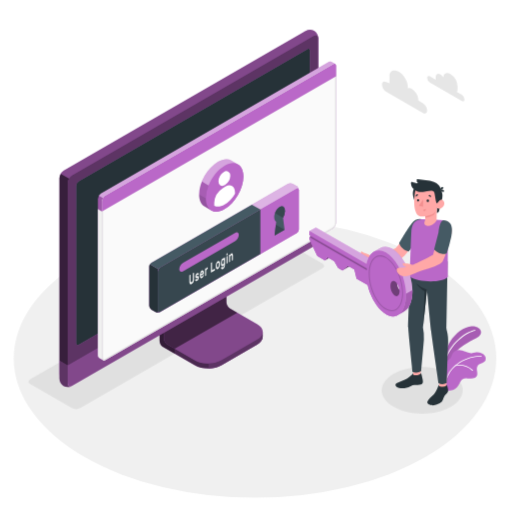
t = 0.00 s
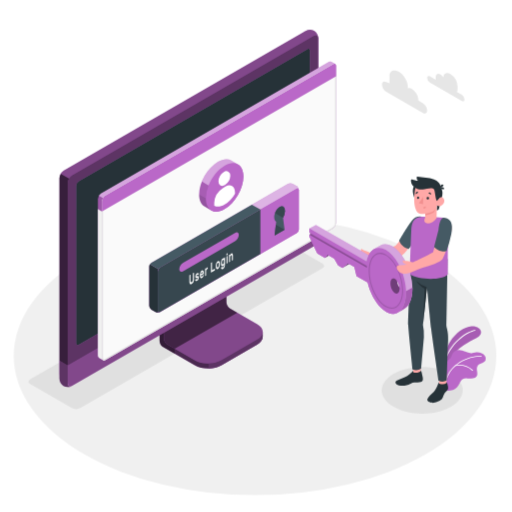
t = 0.38 s
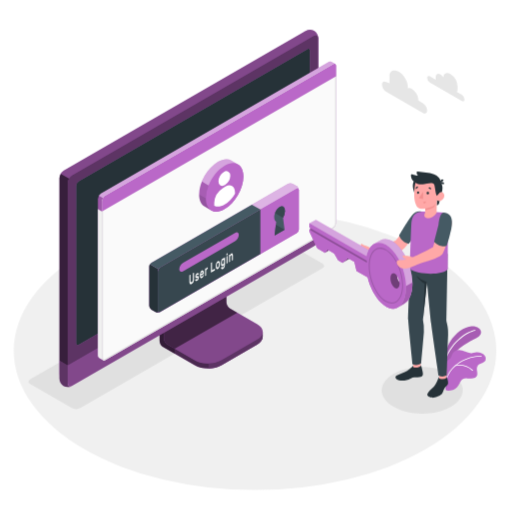
t = 1.13 s
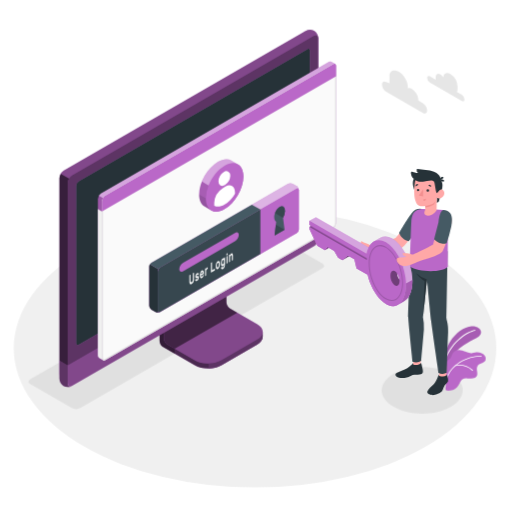
t = 1.50 s
t = 1.88 s: frame unchanged from t = 1.13 s, image omitted
t = 2.63 s: frame unchanged from t = 0.38 s, image omitted

The animated SVG that drew these frames (rendered in a browser with its animation timeline set to each time). Animation: 1 CSS @keyframes rule; one cycle of 3.00 s, repeats indefinitely.

<svg class="animated" id="freepik_stories-login" xmlns="http://www.w3.org/2000/svg" viewBox="0 0 500 500" version="1.1" xmlns:xlink="http://www.w3.org/1999/xlink" xmlns:svgjs="http://svgjs.com/svgjs"><style>svg#freepik_stories-login:not(.animated) .animable {opacity: 0;}svg#freepik_stories-login.animated #freepik--Floor--inject-37 {animation: 3s Infinite  linear floating;animation-delay: 0s;}svg#freepik_stories-login.animated #freepik--Character--inject-37 {animation: 3s Infinite  linear floating;animation-delay: 0s;}            @keyframes floating {                0% {                    opacity: 1;                    transform: translateY(0px);                }                50% {                    transform: translateY(-10px);                }                100% {                    opacity: 1;                    transform: translateY(0px);                }            }        </style><g id="freepik--Floor--inject-37" class="animable animator-active" style="transform-origin: 249.05px 350.02px;"><ellipse id="freepik--floor--inject-37" cx="249.05" cy="350.02" rx="235.61" ry="136.03" style="fill: rgb(240, 240, 240); transform-origin: 249.05px 350.02px;" class="animable"></ellipse></g><g id="freepik--Shadow--inject-37" class="animable" style="transform-origin: 239.83px 318.325px;"><path id="freepik--shadow--inject-37" d="M384.36,397.22c-15.45-8.92-15.45-23.38,0-32.3s40.5-8.92,55.95,0,15.45,23.38,0,32.3S399.81,406.14,384.36,397.22Z" style="fill: rgb(224, 224, 224); transform-origin: 412.335px 381.07px;" class="animable"></path><path id="freepik--shadow--inject-37" d="M70.12,398.46,29.48,375c-2.29-1.32-2.29-3.47,0-4.79L265.87,233.73a9.17,9.17,0,0,1,8.29,0l40.65,23.46c2.29,1.32,2.29,3.47,0,4.79L78.42,398.46A9.19,9.19,0,0,1,70.12,398.46Z" style="fill: rgb(224, 224, 224); transform-origin: 172.145px 316.095px;" class="animable"></path></g><g id="freepik--Device--inject-37" class="animable" style="transform-origin: 184.405px 203.455px;"><g id="freepik--device--inject-37" class="animable" style="transform-origin: 184.405px 203.455px;"><path d="M216.2,356.64l34.94-20.2c3.6-2.08,5.4-4.8,5.4-7.53s0-4.86,0-4.86l-36.24-20.44a7.64,7.64,0,0,1-3.48-6V254.52l-61,35.26v43.07a7.7,7.7,0,0,0,3.48,6l30.84,17.76C197.32,360.8,209,360.8,216.2,356.64Z" style="fill: rgb(186, 104, 200); transform-origin: 206.18px 307.138px;" id="elptkg9tyu1aa" class="animable"></path><g id="el6fkp4aym2s"><g style="opacity: 0.6; transform-origin: 206.18px 307.138px;" class="animable"><path d="M216.2,356.64l34.94-20.2c3.6-2.08,5.4-4.8,5.4-7.53s0-4.86,0-4.86l-36.24-20.44a7.64,7.64,0,0,1-3.48-6V254.52l-61,35.26v43.07a7.7,7.7,0,0,0,3.48,6l30.84,17.76C197.32,360.8,209,360.8,216.2,356.64Z" id="els4udd70ve0k" class="animable" style="transform-origin: 206.18px 307.138px;"></path></g></g><g id="elbxsxletvy4t"><path d="M170.45,340.48v4.84l-11.18-6.45a7.67,7.67,0,0,1-3.47-6V289.78l11.62-6.71c.24,2.95.5,6,.75,9L160,296.77v33.65a7.63,7.63,0,0,0,3.48,6Z" style="opacity: 0.3; transform-origin: 163.125px 314.195px;" class="animable"></path></g><path d="M160,330.43a7.68,7.68,0,0,0,3.48,6l26.62,15.34c7.2,4.15,18.88,4.16,26.09,0l35-20.2c7.21-4.16,7.21-10.9,0-15.06l-26.64-15.34a7.69,7.69,0,0,1-3.47-6V261.51l-61,35.26Z" style="fill: rgb(186, 104, 200); transform-origin: 208.299px 308.198px;" id="el4zg99bsxn0u" class="animable"></path><g id="el9kdyn3qszll"><path d="M160,330.43a7.68,7.68,0,0,0,3.48,6l26.62,15.34c7.2,4.15,18.88,4.16,26.09,0l35-20.2c7.21-4.16,7.21-10.9,0-15.06l-26.64-15.34a7.69,7.69,0,0,1-3.47-6V261.51l-61,35.26Z" style="opacity: 0.3; transform-origin: 208.299px 308.198px;" class="animable"></path></g><g id="eldpx8dxdbcyd"><path d="M231.6,305.28h0l-7.09-4.09a7.69,7.69,0,0,1-3.47-6V261.51l-61,35.26v33.66a7.68,7.68,0,0,0,3.48,6l7,4Z" style="opacity: 0.5; transform-origin: 195.82px 300.97px;" class="animable"></path></g><path d="M256.55,324.06v4.86c0,2.73-1.81,5.44-5.4,7.53l-35,20.19a26.23,26.23,0,0,1-12.45,3.09v-4.84a26.23,26.23,0,0,0,12.45-3.09l35-20.21C254.74,329.52,256.55,326.79,256.55,324.06Z" style="fill: rgb(186, 104, 200); transform-origin: 230.125px 341.895px;" id="elb8itdvj05q4" class="animable"></path><g id="eld88lf3oq61i"><path d="M256.55,324.06v4.86c0,2.73-1.81,5.44-5.4,7.53l-35,20.19a26.23,26.23,0,0,1-12.45,3.09v-4.84a26.23,26.23,0,0,0,12.45-3.09l35-20.21C254.74,329.52,256.55,326.79,256.55,324.06Z" style="opacity: 0.5; transform-origin: 230.125px 341.895px;" class="animable"></path></g><path d="M62,372.26a9.35,9.35,0,0,0,8.43-.15l236-136.25a9.62,9.62,0,0,0,4.35-7.53V37.41A9.32,9.32,0,0,0,306.72,30a9.3,9.3,0,0,0-8.42.16L62.3,166.45A9.58,9.58,0,0,0,58,174V364.89A9.32,9.32,0,0,0,62,372.26Z" style="fill: rgb(186, 104, 200); transform-origin: 184.39px 201.131px;" id="elmzx84yrcfjl" class="animable"></path><path d="M70.46,372.1l236-136.25a9.59,9.59,0,0,0,4.35-7.53V37.41c0-2.77-1.95-3.9-4.35-2.51l-236,136.25a9.61,9.61,0,0,0-4.35,7.53V369.59C66.11,372.36,68.06,373.49,70.46,372.1Z" style="fill: rgb(186, 104, 200); transform-origin: 188.46px 203.5px;" id="el7a17s7bxcxy" class="animable"></path><g id="elor7ojc33a9h"><path d="M70.46,372.1l236-136.25a9.59,9.59,0,0,0,4.35-7.53V37.41c0-2.77-1.95-3.9-4.35-2.51l-236,136.25a9.61,9.61,0,0,0-4.35,7.53V369.59C66.11,372.36,68.06,373.49,70.46,372.1Z" style="opacity: 0.5; transform-origin: 188.46px 203.5px;" class="animable"></path></g><path d="M69.82,377.06A9.34,9.34,0,0,1,62,376.9,9.32,9.32,0,0,1,58,369.51V352.13l8.15,4.72v17.38C66.1,376.76,67.71,377.91,69.82,377.06Z" style="fill: rgb(186, 104, 200); transform-origin: 63.91px 364.985px;" id="elknvukjt60e" class="animable"></path><g id="eli9wx0p9vfw"><path d="M69.82,377.06A9.34,9.34,0,0,1,62,376.9,9.32,9.32,0,0,1,58,369.51V352.13l8.15,4.72v17.38C66.1,376.76,67.71,377.91,69.82,377.06Z" style="opacity: 0.5; transform-origin: 63.91px 364.985px;" class="animable"></path></g><path d="M66.1,356.85v17.38c0,2.77,2,3.89,4.35,2.51l236-136.25A9.62,9.62,0,0,0,310.8,233V215.54Z" style="fill: rgb(186, 104, 200); transform-origin: 188.45px 296.435px;" id="el46oa98vxcsw" class="animable"></path><g id="elbx6b3elm68g"><path d="M66.11,356.81v17.42c0,2.77,2,3.89,4.35,2.51l236-136.25A9.62,9.62,0,0,0,310.8,233V215.54Z" style="opacity: 0.3; transform-origin: 188.455px 296.435px;" class="animable"></path></g><path d="M74.26,335V181.39a5.75,5.75,0,0,1,2.6-4.52L300,48c1.44-.83,2.61-.16,2.61,1.5V203.19a5.76,5.76,0,0,1-2.61,4.52L76.87,336.55C75.43,337.38,74.26,336.7,74.26,335Z" style="fill: rgb(186, 104, 200); transform-origin: 188.435px 192.273px;" id="eldpx6m036l64" class="animable"></path><path d="M74.26,335V181.39a5.75,5.75,0,0,1,2.6-4.52L300,48c1.44-.83,2.61-.16,2.61,1.5V203.19a5.76,5.76,0,0,1-2.61,4.52L76.87,336.55C75.43,337.38,74.26,336.7,74.26,335Z" style="fill: rgb(38, 50, 56); transform-origin: 188.435px 192.273px;" id="eld40kn2ah2dq" class="animable"></path><path d="M188.45,291.73a9,9,0,0,0-4.08,7.06c0,2.6,1.83,3.66,4.08,2.36a9,9,0,0,0,4.08-7.07C192.53,291.48,190.7,290.43,188.45,291.73Z" style="fill: rgb(186, 104, 200); transform-origin: 188.45px 296.439px;" id="ell4d56i0g37" class="animable"></path><g id="el6w1krp9w4z"><path d="M67.39,174.38a9.25,9.25,0,0,0-1.29,4.29V356.85L58,352.13V174a8.9,8.9,0,0,1,1.28-4.3Z" style="opacity: 0.7; transform-origin: 62.695px 263.275px;" class="animable"></path></g><g id="elpuomf511rig"><path d="M310.76,36.69c-.31-2.24-2.12-3-4.31-1.79l-236,136.25a8.94,8.94,0,0,0-3.07,3.23l-8.16-4.71a9,9,0,0,1,3.08-3.23L298.3,30.2a9.32,9.32,0,0,1,8.43-.16A9.37,9.37,0,0,1,310.76,36.69Z" style="opacity: 0.3; transform-origin: 184.99px 101.745px;" class="animable"></path></g></g></g><g id="freepik--Window--inject-37" class="animable" style="transform-origin: 211.872px 205.98px;"><g id="freepik--window--inject-37" class="animable" style="transform-origin: 211.872px 205.98px;"><g id="freepik--window--inject-37" class="animable" style="transform-origin: 211.872px 205.98px;"><g id="freepik--window--inject-37" class="animable" style="transform-origin: 211.872px 205.98px;"><path d="M323.49,60.19a2.16,2.16,0,0,0-2.22.17L98.59,189a6.71,6.71,0,0,0-3,5.27V346.94a3,3,0,0,0,1.29,2.65c.49.27,3.11,1.79,3.89,2.21a1.75,1.75,0,0,0,1.76-.1L325.16,223.06a6.71,6.71,0,0,0,3-5.27V64.33a2.1,2.1,0,0,0-.94-2C326.72,62,324.05,60.52,323.49,60.19Z" style="fill: rgb(186, 104, 200); transform-origin: 211.879px 205.976px;" id="elyhambpkrwhr" class="animable"></path><path d="M102.48,191.16,325.17,62.57c1.68-1,3-.18,3,1.76V217.79a6.71,6.71,0,0,1-3,5.27L102.48,351.7c-1.68,1-3-.61-3-2.55V196.43A6.73,6.73,0,0,1,102.48,191.16Z" style="fill: rgb(250, 250, 250); transform-origin: 213.825px 207.074px;" id="elrjljcjdsz4e" class="animable"></path><path d="M326.53,63.15h0c.59,0,.68.74.68,1.18V217.79a5.68,5.68,0,0,1-2.55,4.4L102,350.83a1,1,0,0,1-.5.16c-.56,0-1-.86-1-1.84V196.43A5.74,5.74,0,0,1,103,192L325.67,63.43a1.77,1.77,0,0,1,.86-.28m0-1a2.8,2.8,0,0,0-1.36.42L102.48,191.16a6.73,6.73,0,0,0-3,5.27V349.15c0,1.54.86,2.84,2,2.84a2,2,0,0,0,1-.29L325.16,223.06a6.71,6.71,0,0,0,3-5.27V64.33c0-1.38-.68-2.18-1.68-2.18Z" style="fill: rgb(224, 224, 224); transform-origin: 213.82px 207.07px;" id="elwx0m58x8rf" class="animable"></path><path d="M96.82,349.59c.33.17,2.7,1.52,3.74,2.12a3.11,3.11,0,0,1-1.12-2.56V206.4l-3.9-2.28V346.94A3,3,0,0,0,96.82,349.59Z" style="fill: rgb(240, 240, 240); transform-origin: 98.0471px 277.915px;" id="el0suo0at54ugm" class="animable"></path><path d="M328.21,64.3c0-1.92-1.37-2.7-3-1.73L102.48,191.16a6.73,6.73,0,0,0-3,5.27v10L328.21,74.3Z" style="fill: rgb(186, 104, 200); transform-origin: 213.845px 134.291px;" id="elujgiybae8e" class="animable"></path><g id="el550on373kn"><g style="opacity: 0.4; transform-origin: 211.84px 126.687px;" class="animable"><path d="M325.17,62.57,102.48,191.15a6.25,6.25,0,0,0-2.14,2.27l-3.87-2.25A6,6,0,0,1,98.59,189L321.27,60.36a2.16,2.16,0,0,1,2.22-.18c.54.34,3.07,1.77,3.72,2.12A2.2,2.2,0,0,0,325.17,62.57Z" style="fill: rgb(255, 255, 255); transform-origin: 211.84px 126.687px;" id="eldpibaqj2e7h" class="animable"></path></g></g><g id="elrfgob3r478"><path d="M95.54,204.13v-9.91a6.25,6.25,0,0,1,.93-3.05l3.88,2.24a6.08,6.08,0,0,0-.91,3v10Z" style="opacity: 0.15; transform-origin: 97.945px 198.79px;" class="animable"></path></g></g></g><path d="M281.25,179.42l-133.37,77a4.91,4.91,0,0,0-2.23,3.85v38.24a4.91,4.91,0,0,0,2.23,3.85l3.89,2.24a4.94,4.94,0,0,0,4.46,0l133.35-77a4.93,4.93,0,0,0,2.23-3.86l0-38.25a4.91,4.91,0,0,0-2.23-3.85l-3.9-2.24A4.91,4.91,0,0,0,281.25,179.42Z" style="fill: rgb(186, 104, 200); transform-origin: 218.73px 242.007px;" id="elfy4psdxy5gj" class="animable"></path><g id="elkx69d657nfl"><path d="M291.81,185.15c-.16-1.15-1.09-1.57-2.21-.92l-133.37,77a4.49,4.49,0,0,0-1.57,1.66l-8.35-4.82a4.57,4.57,0,0,1,1.56-1.64l133.38-77a4.91,4.91,0,0,1,4.45,0l3.9,2.24A5,5,0,0,1,291.81,185.15Z" style="fill: rgb(255, 255, 255); opacity: 0.5; transform-origin: 219.06px 220.893px;" class="animable"></path></g><path d="M155.85,304.79a5,5,0,0,1-4.07-.18l-3.9-2.24a4.93,4.93,0,0,1-2.23-3.85V260.28a4.63,4.63,0,0,1,.66-2.21l8.35,4.82a4.48,4.48,0,0,0-.66,2.19v38.25C154,304.6,154.8,305.19,155.85,304.79Z" style="fill: rgb(38, 50, 56); transform-origin: 150.75px 281.604px;" id="el53amog72157" class="animable"></path><path d="M156.23,261.23l133.37-77c1.23-.71,2.23-.14,2.23,1.28l0,38.25a4.93,4.93,0,0,1-2.23,3.86l-133.35,77c-1.23.71-2.23.13-2.23-1.29V265.09A4.93,4.93,0,0,1,156.23,261.23Z" style="fill: rgb(186, 104, 200); transform-origin: 222.925px 244.424px;" id="elqzdtplz80po" class="animable"></path><path d="M245.89,199.84l-98,56.59a4.57,4.57,0,0,0-1.56,1.64l8.35,4.82a4.49,4.49,0,0,1,1.57-1.66l98-56.58Z" style="fill: rgb(69, 90, 100); transform-origin: 200.29px 231.365px;" id="elklo3bqudf3" class="animable"></path><path d="M254.23,204.65l-98,56.58a4.93,4.93,0,0,0-2.23,3.86v38.23c0,1.42,1,2,2.23,1.29l98-56.58Z" style="fill: rgb(55, 71, 79); transform-origin: 204.115px 254.782px;" id="el36dwncj4bju" class="animable"></path><path d="M178.83,256.57l50.57-29.19c2.09-1.21,3.79-.35,3.79,1.92a8.13,8.13,0,0,1-3.8,6.3l-50.56,29.2c-2.09,1.21-3.8.35-3.8-1.92A8.16,8.16,0,0,1,178.83,256.57Z" style="fill: rgb(186, 104, 200); transform-origin: 204.11px 246.09px;" id="el2myy50ljoc8" class="animable"></path><path d="M189.19,266.24a.1.1,0,0,1,.15,0,.37.37,0,0,1,.06.23v5.69a9.54,9.54,0,0,1-.14,1.64,6.35,6.35,0,0,1-.42,1.44,5.11,5.11,0,0,1-.7,1.18,3.67,3.67,0,0,1-1,.83,1.85,1.85,0,0,1-1,.3,1,1,0,0,1-.7-.37,2.25,2.25,0,0,1-.42-1,6.91,6.91,0,0,1-.13-1.47v-5.7a.72.72,0,0,1,.06-.29.36.36,0,0,1,.15-.2l.63-.37a.11.11,0,0,1,.15,0,.35.35,0,0,1,.06.23v5.62a3.79,3.79,0,0,0,.09.92,1,1,0,0,0,.24.52.45.45,0,0,0,.37.16,1,1,0,0,0,.48-.16,2.16,2.16,0,0,0,.48-.39,2.37,2.37,0,0,0,.38-.6,3.77,3.77,0,0,0,.25-.8,5.28,5.28,0,0,0,.08-1v-5.63a.73.73,0,0,1,.07-.29.36.36,0,0,1,.15-.2Z" style="fill: rgb(250, 250, 250); transform-origin: 187.145px 271.878px;" id="elirm2v3vdcf" class="animable"></path><path d="M193.11,271.62a.36.36,0,0,0-.05-.21.22.22,0,0,0-.19-.07,1.37,1.37,0,0,0-.37,0l-.58.11a1.18,1.18,0,0,1-.57,0,.69.69,0,0,1-.36-.27,1.43,1.43,0,0,1-.19-.53,4.52,4.52,0,0,1,0-1.62,4.49,4.49,0,0,1,.32-.89,4.32,4.32,0,0,1,.5-.8,2.51,2.51,0,0,1,.68-.59,1.73,1.73,0,0,1,.69-.24.84.84,0,0,1,.51.11.83.83,0,0,1,.33.38,1.59,1.59,0,0,1,.13.59.49.49,0,0,1-.06.29.36.36,0,0,1-.15.2l-.6.35a.18.18,0,0,1-.18,0l-.13-.1a.33.33,0,0,0-.18-.07.82.82,0,0,0-.36.13,1.54,1.54,0,0,0-.41.36.87.87,0,0,0-.18.55.63.63,0,0,0,0,.23.23.23,0,0,0,.17.1,1,1,0,0,0,.33,0l.56-.1c.47-.09.79,0,1,.26a2.1,2.1,0,0,1,.29,1.23,3.51,3.51,0,0,1-.12.88,4.27,4.27,0,0,1-.34.9,3.8,3.8,0,0,1-.55.82,2.83,2.83,0,0,1-.73.61,1.63,1.63,0,0,1-.73.25.9.9,0,0,1-.53-.15.92.92,0,0,1-.34-.43,1.5,1.5,0,0,1-.12-.6.54.54,0,0,1,.06-.3.36.36,0,0,1,.15-.2l.6-.35c.08,0,.14-.05.18,0l.13.14a.3.3,0,0,0,.21.1.64.64,0,0,0,.39-.13,1.87,1.87,0,0,0,.48-.39,1.24,1.24,0,0,0,.17-.27A.6.6,0,0,0,193.11,271.62Z" style="fill: rgb(250, 250, 250); transform-origin: 192.332px 270.493px;" id="elrqd300thv6" class="animable"></path><path d="M195.15,268.91a8.93,8.93,0,0,1,.13-1.55,7.46,7.46,0,0,1,.39-1.41,4.8,4.8,0,0,1,.6-1.15,2.57,2.57,0,0,1,.8-.75,1.09,1.09,0,0,1,.79-.17,1,1,0,0,1,.6.41,2.5,2.5,0,0,1,.39.9,5.58,5.58,0,0,1,.14,1.28v.62a.6.6,0,0,1-.07.3.36.36,0,0,1-.15.2l-2.6,1.51a1.56,1.56,0,0,0,.07.52.65.65,0,0,0,.2.29.42.42,0,0,0,.29.09.82.82,0,0,0,.34-.12,1.45,1.45,0,0,0,.4-.32,1.83,1.83,0,0,0,.26-.38,2.65,2.65,0,0,1,.14-.23.64.64,0,0,1,.15-.13l.62-.36a.12.12,0,0,1,.15,0,.28.28,0,0,1,.06.23,1.93,1.93,0,0,1-.12.57,4.34,4.34,0,0,1-.34.8,4.59,4.59,0,0,1-.56.82,3,3,0,0,1-.76.65,1.21,1.21,0,0,1-.8.19,1,1,0,0,1-.6-.42,2.65,2.65,0,0,1-.39-1A6.8,6.8,0,0,1,195.15,268.91Zm1.92-3.19a1.17,1.17,0,0,0-.39.34,1.92,1.92,0,0,0-.27.46,3.39,3.39,0,0,0-.17.51,3.27,3.27,0,0,0-.07.48l1.76-1a2.9,2.9,0,0,0-.06-.41.66.66,0,0,0-.14-.33.38.38,0,0,0-.26-.16A.6.6,0,0,0,197.07,265.72Z" style="fill: rgb(250, 250, 250); transform-origin: 197.07px 267.796px;" id="eliz2ktj8fa1i" class="animable"></path><path d="M202.13,262.93a1.61,1.61,0,0,0-.68.76,3.44,3.44,0,0,0-.21,1.32v3.61a.73.73,0,0,1-.06.3.36.36,0,0,1-.15.2l-.59.34a.1.1,0,0,1-.15,0,.37.37,0,0,1-.06-.23v-6.47a.8.8,0,0,1,.06-.3.41.41,0,0,1,.15-.2l.59-.34a.11.11,0,0,1,.15,0,.32.32,0,0,1,.06.22v.32a4.12,4.12,0,0,1,.44-.76,1.82,1.82,0,0,1,.6-.53l.36-.21a.1.1,0,0,1,.14,0,.37.37,0,0,1,.07.23v.91a.73.73,0,0,1-.07.3.41.41,0,0,1-.14.2Z" style="fill: rgb(250, 250, 250); transform-origin: 201.54px 265.213px;" id="elu9xuwvcuu9j" class="animable"></path><path d="M209.59,262.45a.1.1,0,0,1,.15,0,.37.37,0,0,1,.06.23v1a.8.8,0,0,1-.06.3.52.52,0,0,1-.15.19l-3.42,2a.11.11,0,0,1-.15,0,.34.34,0,0,1-.06-.22v-9a.8.8,0,0,1,.06-.3.38.38,0,0,1,.15-.19l.63-.37a.11.11,0,0,1,.15,0,.34.34,0,0,1,.06.22v7.61Z" style="fill: rgb(250, 250, 250); transform-origin: 207.88px 261.13px;" id="elq1gdhhx8nq" class="animable"></path><path d="M212.66,255.05a1.2,1.2,0,0,1,.77-.21.92.92,0,0,1,.61.3,1.92,1.92,0,0,1,.4.74,4.28,4.28,0,0,1,.18,1.09c0,.08,0,.19,0,.32v.77c0,.12,0,.23,0,.32a7,7,0,0,1-.18,1.29,6.26,6.26,0,0,1-.4,1.2,4.46,4.46,0,0,1-.61,1,2.76,2.76,0,0,1-.77.69,1.31,1.31,0,0,1-.78.21.91.91,0,0,1-.6-.3,1.7,1.7,0,0,1-.4-.73,4.28,4.28,0,0,1-.18-1.09c0-.08,0-.18,0-.31v-.77c0-.13,0-.24,0-.32a6.35,6.35,0,0,1,.17-1.3,6.62,6.62,0,0,1,.41-1.21,4.83,4.83,0,0,1,.6-1A2.66,2.66,0,0,1,212.66,255.05Zm.94,2.58a2,2,0,0,0-.11-.65.62.62,0,0,0-.22-.32.43.43,0,0,0-.29-.07.87.87,0,0,0-.32.13,1.41,1.41,0,0,0-.32.24,1.79,1.79,0,0,0-.29.4,2.19,2.19,0,0,0-.22.58,4,4,0,0,0-.12.78c0,.08,0,.17,0,.28v.71c0,.11,0,.2,0,.26a2.36,2.36,0,0,0,.12.65.61.61,0,0,0,.22.32.37.37,0,0,0,.29.06.9.9,0,0,0,.32-.12,1.67,1.67,0,0,0,.32-.24,2.17,2.17,0,0,0,.29-.4,2.6,2.6,0,0,0,.22-.58,3.57,3.57,0,0,0,.11-.78,2.18,2.18,0,0,0,0-.28v-.7A2.1,2.1,0,0,0,213.6,257.63Z" style="fill: rgb(250, 250, 250); transform-origin: 212.66px 258.804px;" id="elkqzba4yrul9" class="animable"></path><path d="M217.68,260.9a1.42,1.42,0,0,0,.34-.29,2.45,2.45,0,0,0,.31-.46,3.08,3.08,0,0,0,.23-.63,3,3,0,0,0,.09-.75v-.51c0,.1-.1.22-.17.36a3,3,0,0,1-.24.42,4,4,0,0,1-.34.4,1.76,1.76,0,0,1-.43.33.92.92,0,0,1-.71.14,1,1,0,0,1-.54-.41,2.72,2.72,0,0,1-.35-.84,5.75,5.75,0,0,1-.14-1.15c0-.13,0-.29,0-.48s0-.35,0-.49a8.45,8.45,0,0,1,.14-1.31,7.89,7.89,0,0,1,.35-1.25,5,5,0,0,1,.54-1,2.28,2.28,0,0,1,.71-.68,1.41,1.41,0,0,1,.43-.17.93.93,0,0,1,.34,0,.62.62,0,0,1,.24.13.91.91,0,0,1,.17.17v-.32a.8.8,0,0,1,.06-.3.38.38,0,0,1,.15-.19l.59-.35a.11.11,0,0,1,.15,0,.37.37,0,0,1,.07.23V258a6.86,6.86,0,0,1-.53,2.84,3.63,3.63,0,0,1-1.46,1.7,1.54,1.54,0,0,1-.74.23,1,1,0,0,1-.59-.15,1.35,1.35,0,0,1-.4-.48,2,2,0,0,1-.16-.72.54.54,0,0,1,.06-.3.36.36,0,0,1,.15-.2l.53-.3a.13.13,0,0,1,.19,0,1,1,0,0,1,.13.17.47.47,0,0,0,.28.22C217.25,261.1,217.43,261,217.68,260.9Zm-.94-4.85q0,.4,0,.78a1.7,1.7,0,0,0,.32,1.12.49.49,0,0,0,.64,0,1.72,1.72,0,0,0,.65-.78,3.62,3.62,0,0,0,.3-1.32c0-.15,0-.33,0-.54s0-.39,0-.52a1.53,1.53,0,0,0-.3-1,.48.48,0,0,0-.65,0,1.73,1.73,0,0,0-.64.77A3.83,3.83,0,0,0,216.74,256.05Z" style="fill: rgb(250, 250, 250); transform-origin: 217.701px 257.006px;" id="ellzjhk7k4zl" class="animable"></path><path d="M222,247.17a.11.11,0,0,1,.14,0,.32.32,0,0,1,.07.23v1.09a.66.66,0,0,1-.07.3.43.43,0,0,1-.14.19l-.67.39a.1.1,0,0,1-.15,0,.29.29,0,0,1-.07-.22v-1.09a.66.66,0,0,1,.07-.3.38.38,0,0,1,.15-.19Zm.17,9.39a.72.72,0,0,1-.06.29.49.49,0,0,1-.15.2l-.6.34a.09.09,0,0,1-.14,0,.32.32,0,0,1-.07-.23v-6.47a.66.66,0,0,1,.07-.3.47.47,0,0,1,.14-.2l.6-.34a.11.11,0,0,1,.15,0,.34.34,0,0,1,.06.22Z" style="fill: rgb(250, 250, 250); transform-origin: 221.66px 252.284px;" id="elobi8s2xbvd8" class="animable"></path><path d="M227.43,253.51a.8.8,0,0,1-.06.3.38.38,0,0,1-.15.19l-.6.35a.1.1,0,0,1-.14,0,.32.32,0,0,1-.07-.23v-3.52a2.45,2.45,0,0,0-.22-1.21c-.14-.25-.36-.29-.67-.11a1.64,1.64,0,0,0-.65.87,4.2,4.2,0,0,0-.24,1.47v3.53a.8.8,0,0,1-.06.3.36.36,0,0,1-.15.2l-.59.34a.1.1,0,0,1-.15,0,.32.32,0,0,1-.06-.22v-6.47a.73.73,0,0,1,.06-.3.36.36,0,0,1,.15-.2l.59-.34a.1.1,0,0,1,.15,0,.37.37,0,0,1,.06.23V249a5.15,5.15,0,0,1,.48-.87,1.88,1.88,0,0,1,.65-.61,1.09,1.09,0,0,1,.79-.2.81.81,0,0,1,.52.41,2.54,2.54,0,0,1,.28.87,9,9,0,0,1,.08,1.2Z" style="fill: rgb(250, 250, 250); transform-origin: 225.524px 251.667px;" id="elf4ri06b33df" class="animable"></path><path d="M277.87,224.4,268.16,230l1.51-13.62c-1.17-.62-1.91-2.13-1.91-4.3,0-3.87,2.36-8.36,5.26-10s5.25.1,5.25,4a13.26,13.26,0,0,1-1.9,6.5Z" style="fill: rgb(69, 90, 100); transform-origin: 273.015px 215.732px;" id="el571d6cq60a" class="animable"></path><polygon points="277.88 224.4 269.33 219.47 268.16 230.01 277.88 224.4" style="fill: rgb(55, 71, 79); transform-origin: 273.02px 224.74px;" id="elcj4vgdlu1" class="animable"></polygon><path d="M273,202.05a11.45,11.45,0,0,0-4.48,5.95l7.83,4.52h0a13.26,13.26,0,0,0,1.9-6.5C278.27,202.15,275.92,200.38,273,202.05Z" style="fill: rgb(55, 71, 79); transform-origin: 273.385px 206.971px;" id="el3kbx9i8s4hd" class="animable"></path><path d="M225.8,156.7c-3.33-1.92-7.92-1.65-13,1.28-10.14,5.86-18.36,20.09-18.36,31.8,0,5.88,2.08,10,5.42,11.9l6.47,3.76c3.32,1.92,7.91,1.64,13-1.29,10.14-5.85,18.36-20.09,18.36-31.8,0-5.85-2.06-10-5.38-11.87" style="fill: rgb(186, 104, 200); transform-origin: 216.065px 181.068px;" id="elapytl7fjsv" class="animable"></path><path d="M219.32,161.75c-10.14,5.86-18.36,20.1-18.36,31.8s8.22,16.46,18.36,10.6,18.37-20.09,18.36-31.8S229.45,155.9,219.32,161.75Z" style="fill: rgb(186, 104, 200); transform-origin: 219.32px 182.951px;" id="el4cjha2dtjv6" class="animable"></path><path d="M229.45,187.73v1.34a29.53,29.53,0,0,1-10.13,10.62c-3.95,2.27-7.52,2.52-10.14,1.07V198a18,18,0,0,1,8.26-14.31l2.67-1.54c2.36-1.36,4.66-1.54,6.46-.49S229.45,184.92,229.45,187.73Z" style="fill: rgb(186, 104, 200); transform-origin: 219.315px 191.324px;" id="ellr4dv8v5ndh" class="animable"></path><g id="elwprjnoovl8n"><path d="M225.8,156.7l6.5,3.78c-3.32-1.93-7.91-1.66-13,1.27-6.64,3.84-12.46,11.27-15.68,19.23l-6.51-3.77c3.23-8,9-15.39,15.68-19.23C217.89,155.06,222.48,154.78,225.8,156.7Z" style="fill: rgb(255, 255, 255); opacity: 0.4; transform-origin: 214.705px 168.229px;" class="animable"></path></g><g id="elf87zz4htjn"><path d="M206.1,205.29l-6.23-3.61c-3.34-1.9-5.42-6-5.42-11.9l6.51,3.78C201,199.26,202.92,203.32,206.1,205.29Z" style="opacity: 0.2; transform-origin: 200.275px 197.535px;" class="animable"></path></g><g id="el2omejyfy0e7"><path d="M197.13,177.21l6.51,3.77A34.11,34.11,0,0,0,201,193.55h0l-6.51-3.78A34.23,34.23,0,0,1,197.13,177.21Z" style="opacity: 0.1; transform-origin: 199.065px 185.38px;" class="animable"></path></g><path d="M217,181.52a3.49,3.49,0,0,1-1.77-.46,4.33,4.33,0,0,1-1.91-4,11.42,11.42,0,0,1,5.24-9.08h0a3.92,3.92,0,0,1,6.32,3.66,11.44,11.44,0,0,1-5.24,9.08A5.29,5.29,0,0,1,217,181.52Z" style="fill: rgb(255, 255, 255); transform-origin: 219.114px 174.322px;" id="el1iol81sqtio" class="animable"></path><path d="M226.57,181.65c-1.8-1.05-4.1-.87-6.46.49l-2.67,1.54A18,18,0,0,0,209.18,198v2.77c2.62,1.45,6.19,1.2,10.14-1.07a29.53,29.53,0,0,0,10.13-10.62v-1.34C229.45,184.92,228.41,182.71,226.57,181.65Z" style="fill: rgb(255, 255, 255); transform-origin: 219.315px 191.324px;" id="elh00nvpcy86a" class="animable"></path></g></g><g id="freepik--Plants--inject-37" class="animable" style="transform-origin: 453.289px 350.05px;"><g id="freepik--plants--inject-37" class="animable" style="transform-origin: 453.289px 350.05px;"><path d="M432.15,354.65s1.33-11.68,7.14-20.75,13.79-14.72,21.24-15.31,13.47,6.27,5.5,11-22.13,9.51-28.65,27.11Z" style="fill: rgb(186, 104, 200); transform-origin: 450.976px 337.627px;" id="eljdwq5etzz0q" class="animable"></path><g id="el324w61d6q6o"><path d="M432.15,354.65s1.33-11.68,7.14-20.75,13.79-14.72,21.24-15.31,13.47,6.27,5.5,11-22.13,9.51-28.65,27.11Z" style="opacity: 0.1; transform-origin: 450.976px 337.627px;" class="animable"></path></g><path d="M434.34,351.61l-.08,0a.4.4,0,0,1-.22-.52c7.86-19.35,22.82-27.44,29.64-29a.4.4,0,0,1,.18.78c-6.68,1.54-21.35,9.48-29.08,28.53A.39.39,0,0,1,434.34,351.61Z" style="fill: rgb(255, 255, 255); transform-origin: 449.091px 336.85px;" id="elfxc8gajhvu8" class="animable"></path><path d="M474.12,351.84c-.67,1.52-2.33,2.32-3.87,2.94s-3.22,1.29-4.06,2.73c-1.68,2.9,1.08,7-.72,9.81a5.24,5.24,0,0,1-3.56,2.06c-1.15.21-2.32.21-3.48.31a12.82,12.82,0,0,1-1.66-.13,7.57,7.57,0,0,0-4.81.51c-2.31,1.3-3,4.21-4.42,6.46a11,11,0,0,1-7.77,4.88c-1,.13-3,.32-4-.27a1.18,1.18,0,0,1-.22-.14l0,0c-.15-.16-.33-.37-.41-.48a.16.16,0,0,1,0-.07c-.41-1.51.26-3.07.29-4.63v-.28c-.07-1.81-.12-3.61-.16-5.41q-.13-5-.1-10c0-2.16-.24-4.52.68-6.55,1-2.24,3.52-2.29,4.47-4.48.38-.88.58-1.81.95-2.7a7.73,7.73,0,0,1,6.58-4.59c4.39-.22,8.32,3.33,12.71,3,1.13-.09,2.24-.44,3.36-.64,3.55-.67,7.66.34,9.66,3.35A4.61,4.61,0,0,1,474.12,351.84Z" style="fill: rgb(186, 104, 200); transform-origin: 454.718px 361.673px;" id="el2vg5i2qqrhc" class="animable"></path><path d="M434.7,373.52h0a.38.38,0,0,1-.26-.46c6.06-22.74,30-26,35.63-25.62a.37.37,0,0,1,.35.4.38.38,0,0,1-.4.34c-5.49-.39-28.93,2.82-34.86,25.08A.38.38,0,0,1,434.7,373.52Z" style="fill: rgb(255, 255, 255); transform-origin: 452.425px 360.472px;" id="els5xc7x61m6" class="animable"></path><path d="M461.33,362a.35.35,0,0,1-.2-.1,19.9,19.9,0,0,0-16.31-4.59.39.39,0,0,1-.42-.32.38.38,0,0,1,.31-.43,20.71,20.71,0,0,1,17,4.81.37.37,0,0,1,0,.53A.34.34,0,0,1,461.33,362Z" style="fill: rgb(255, 255, 255); transform-origin: 453.109px 359.15px;" id="elqyja4xuvnki" class="animable"></path></g></g><g id="freepik--Clouds--inject-37" class="animable" style="transform-origin: 413.28px 89.7599px;"><g id="freepik--clouds--inject-37" class="animable" style="transform-origin: 413.28px 89.7599px;"><path d="M377.12,80l3.18,1.22v-7c0-5.56,4.43-6.89,9.24-4.11h0c4.82,2.78,8.72,9.53,8.72,15.09v1a4.65,4.65,0,0,1,4,.62h0a13.86,13.86,0,0,1,6.27,10.87v.46l4.44,2.56a9.14,9.14,0,0,1,4.13,7.15c0,2.64-1.85,3.71-4.13,2.39L377.12,89.54A9.09,9.09,0,0,1,373,82.39C373,79.76,374.83,78.69,377.12,80Z" style="fill: rgb(230, 230, 230); transform-origin: 395.05px 89.7599px;" id="el7r6g4ukn8ty" class="animable"></path><path d="M419.71,74.46l5.77,3.33a6.47,6.47,0,0,1-.05-.76V75.36c0-3,2.08-4.18,4.66-2.69a9,9,0,0,1,2.78,2.67c.42-3.74,3.36-5.13,6.92-3.08a15.45,15.45,0,0,1,7,12.09v2.5a6.59,6.59,0,0,1-.59,2.9L451,92.51A5.74,5.74,0,0,1,453.56,97c0,1.65-1.16,2.32-2.59,1.5l-31.26-18A5.72,5.72,0,0,1,417.12,76C417.12,74.31,418.28,73.64,419.71,74.46Z" style="fill: rgb(230, 230, 230); transform-origin: 435.34px 85.0813px;" id="el4qklv21njdk" class="animable"></path></g></g><g id="freepik--Character--inject-37" class="animable" style="transform-origin: 371.816px 285.449px;"><g id="freepik--character--inject-37" class="animable" style="transform-origin: 371.816px 285.449px;"><path d="M397.37,226.23c-4.2,7.1-8.24,13.27-11.08,16.23-5.39,2.5-18.05,6.36-23,7a3.65,3.65,0,0,1-2.48-.58c-1.95-1.28-3.46-1.49-5.51-2.2-1.61-.55-2.29-1.32-2.59-1a1.83,1.83,0,0,0,.17,2.55,13.52,13.52,0,0,0,2.54,1.9,15,15,0,0,1-6.7.12c-4.29-1.13-6.31.93-3.41,5.59,1,1.66,5.12,4.33,13.4,3.61a75,75,0,0,0,8.81-1c7.94-1.7,16.77-3.34,22.2-5a14,14,0,0,0,5.28-3.66c9.13-10.41,12.16-17.83,16.16-24.57l-.34-11C404.34,214,400.88,220.29,397.37,226.23Z" style="fill: rgb(255, 168, 167); transform-origin: 377.555px 236.892px;" id="elh4kv5pyg1w" class="animable"></path><path d="M411.93,214a10.41,10.41,0,0,0-9.9,4.23c-4.44,5.69-12.3,19.35-12.3,19.35s2.57,6.85,9.51,8l11.15-15.06S415.67,220.06,411.93,214Z" style="fill: rgb(69, 90, 100); transform-origin: 401.5px 229.739px;" id="eluvvn61uwbul" class="animable"></path><rect x="428.77" y="367.54" width="7.27" height="12.96" style="fill: rgb(255, 168, 167); transform-origin: 432.405px 374.02px;" id="eltj409qb8otf" class="animable"></rect><polygon points="410.84 366.85 403.58 367.11 403.21 353.39 410.84 353.13 410.84 366.85" style="fill: rgb(255, 168, 167); transform-origin: 407.025px 360.12px;" id="elofxzyxyqtmr" class="animable"></polygon><path d="M437.06,255.35c0,7.22-1.06,65.39-1.06,65.39.16,2.08,2,5.92,1.63,13.91-.55,10.85-1.28,39.37-1.28,39.37a9.24,9.24,0,0,1-8.09.16s-5.9-40-7.2-50.71C419.92,314.08,417,283,417,283l-3.93,36.74a45.23,45.23,0,0,1,.9,12c-.34,5-2.68,30.88-2.68,30.88a9.61,9.61,0,0,1-8.39.67s-4.14-39-4.22-43.58c-.1-5.2,2.42-64.42,2.42-64.42Z" style="fill: rgb(55, 71, 79); transform-origin: 418.178px 315.162px;" id="elynofh41jl7l" class="animable"></path><path d="M428.77,376.76v-1.08c-.7.31-2.31,6.73-5.2,9.47-2.29,2.18-5.41,4.69-6.21,7.12s4.35,3.92,6.5,3.53c2.48-.46,6.8-2.29,7.88-4s1.59-4.19,2.47-5.43,2.91-2.62,3.38-4.06a9.62,9.62,0,0,0-.41-4c-.34-1.34-.7-2.81-1.14-2.68v.82a5.64,5.64,0,0,1-3.64,1.28C431.34,377.82,428.76,377.6,428.77,376.76Z" style="fill: rgb(38, 50, 56); transform-origin: 427.461px 385.742px;" id="el9voy5ebnbu" class="animable"></path><path d="M403.5,364.77c-.38,0-.69.57-1.52,1.51a16,16,0,0,1-4.27,3.2c-2.72,1.42-8,3.6-10.41,4.73-1.5.7-1.43,2.58.12,3.65s5.28,1.84,9.76.8c2.44-.57,5.62-2.92,7.64-2.79s5.77.09,7.26-1,.89-3.35.47-5.3c-.46-2.14-1-5.47-1.71-5.32V365c-.87,1.38-5.38,1.94-7.3.93Z" style="fill: rgb(38, 50, 56); transform-origin: 399.624px 371.699px;" id="elga64kovbhmf" class="animable"></path><path d="M417,283a26.72,26.72,0,0,1-10.12-6.05s2,3.81,7.76,7.36l-1.24,32.81Z" style="fill: rgb(38, 50, 56); transform-origin: 411.94px 297.035px;" id="elx7vft8f7or" class="animable"></path><path d="M433,215.06s6,1.38,5.57,12.22l-1.25,17.25,0,25.9c-5.34,6.06-29,5.62-37.15-.48,0,0,.92-30.65,1.47-42.45.39-8.38,2.32-12.6,10.56-13.52l10.13.44Z" style="fill: rgb(186, 104, 200); transform-origin: 419.381px 244.368px;" id="elewlxda6d0ft" class="animable"></path><path d="M425.36,192.54a11,11,0,0,1-10.82,11.26c-6,0-9.52-5.18-10.82-11.26-2.4-11.13,4.84-11.27,10.82-11.27A11.05,11.05,0,0,1,425.36,192.54Z" style="fill: rgb(38, 50, 56); transform-origin: 414.306px 192.535px;" id="elgj75luaiwr4" class="animable"></path><path d="M430.88,197.09s-1.66,8.12-2.33,9.46a3.53,3.53,0,0,1-2,1.71l.12-5.71Z" style="fill: rgb(38, 50, 56); transform-origin: 428.715px 202.675px;" id="eladphiye6ved" class="animable"></path><path d="M428.79,185.46s1.19-.3,2.46,1.68c1.08,1.69,1.33,5.49-.37,10l-3.13.38Z" style="fill: rgb(38, 50, 56); transform-origin: 429.929px 191.482px;" id="eldhubnb23qh5" class="animable"></path><path d="M429.94,187.11l3.84.07a1.81,1.81,0,0,0-1.75-2A2.13,2.13,0,0,0,429.94,187.11Z" style="fill: rgb(38, 50, 56); transform-origin: 431.865px 186.18px;" id="elotrps1m1p7" class="animable"></path><path d="M430.41,186.2l2.84-2.73a1.83,1.83,0,0,0-2.69-.11A2.1,2.1,0,0,0,430.41,186.2Z" style="fill: rgb(38, 50, 56); transform-origin: 431.589px 184.512px;" id="elquftqhsibs" class="animable"></path><path d="M426.81,197.47c.63.39,1.52-.86,2.3-1.71s3.2-1.63,4.46,1.13-.89,5.49-2.69,6.39c-3.23,1.6-4.25-.73-4.25-.73l-.27,12.86c-4.54,7-14.84,6.78-11.13-.34v-3.91a20.54,20.54,0,0,1-4.62.24c-2.52-.4-4.1-2.47-4.87-5.31-1.22-4.56-1.69-8.24-.65-17.21,1.14-9.82,12.12-9.93,18-6S426.81,197.47,426.81,197.47Z" style="fill: rgb(255, 168, 167); transform-origin: 419.232px 200.499px;" id="eliujbjjl3glg" class="animable"></path><path d="M413.13,187.35c2.62-.26,5.21-.8,7.84-1a5.1,5.1,0,0,1,1.7.08c2,.55,1.76,2.89,2.08,4.52.55,2.82,1,7.59,2.06,7.61.32,0,1.52-2.07,2.3-2.81a4.13,4.13,0,0,0,.7-2.15c.2-1.16.3-2.35.39-3.53.08-1,.18-2,.18-3a14.08,14.08,0,0,0-.27-3.37,5.89,5.89,0,0,0-1.4-2.52l-.2-.22a13.27,13.27,0,0,0-4.69-3.16,28.33,28.33,0,0,0-7.94-1.73,78,78,0,0,1-8.09-1,.84.84,0,0,0-.47,0,.74.74,0,0,0-.38.6,3.34,3.34,0,0,0,1.35,3.3c-1.81.14-3.89-.8-5.63-1.28a1.14,1.14,0,0,0-.89,0,.88.88,0,0,0-.35.51,3.18,3.18,0,0,0-.05,1.44,8.28,8.28,0,0,0,1.56,4,9.76,9.76,0,0,0,5.4,3.53A15.76,15.76,0,0,0,413.13,187.35Z" style="fill: rgb(38, 50, 56); transform-origin: 415.851px 186.798px;" id="el2wyuo3nwfxp" class="animable"></path><path d="M415.24,211.16s5.62-1.18,7.58-2.27a6.62,6.62,0,0,0,2.72-2.8,9.35,9.35,0,0,1-1.55,3.3c-1.43,1.92-8.75,3.32-8.75,3.32Z" style="fill: rgb(242, 143, 143); transform-origin: 420.39px 209.4px;" id="el4fgztch64ie" class="animable"></path><path d="M416.59,196a1.17,1.17,0,0,0,1.12,1.21,1.22,1.22,0,1,0-1.12-1.21Z" style="fill: rgb(38, 50, 56); transform-origin: 417.81px 195.994px;" id="elwo4cjop8i7" class="animable"></path><path d="M418.39,191.15l2.41,1.39a1.53,1.53,0,0,0-.56-2A1.32,1.32,0,0,0,418.39,191.15Z" style="fill: rgb(38, 50, 56); transform-origin: 419.679px 191.456px;" id="elwy0q28uu0ae" class="animable"></path><path d="M415.74,204.11l-2.57,1a1.34,1.34,0,0,0,1.75.88A1.5,1.5,0,0,0,415.74,204.11Z" style="fill: rgb(242, 143, 143); transform-origin: 414.498px 205.091px;" id="el5pcztchbbpo" class="animable"></path><path d="M406.25,192.18l2.2-1.76a1.3,1.3,0,0,0-1.91-.31A1.57,1.57,0,0,0,406.25,192.18Z" style="fill: rgb(38, 50, 56); transform-origin: 407.218px 191.001px;" id="elp61phdut9c" class="animable"></path><path d="M407.22,195.67a1.13,1.13,0,1,0,1.13-1.22A1.17,1.17,0,0,0,407.22,195.67Z" style="fill: rgb(38, 50, 56); transform-origin: 408.348px 195.58px;" id="elw6xjxxs8jtp" class="animable"></path><polygon points="413.25 194.73 413.12 201.84 409.08 200.92 413.25 194.73" style="fill: rgb(242, 143, 143); transform-origin: 411.165px 198.285px;" id="elhkkhoeixrx" class="animable"></polygon><polyline points="317.31 254.28 323.58 250.66 326.06 247.65 319.8 251.27 317.31 254.28" style="fill: rgb(186, 104, 200); transform-origin: 321.685px 250.965px;" id="elyx9fun1pes" class="animable"></polyline><g id="elg3fcr94w3o"><polyline points="317.31 254.28 323.58 250.66 326.06 247.65 319.8 251.27 317.31 254.28" style="opacity: 0.4; transform-origin: 321.685px 250.965px;" class="animable"></polyline></g><polyline points="334.36 264.12 340.63 260.5 345.86 255.87 339.6 259.48 334.36 264.12" style="fill: rgb(186, 104, 200); transform-origin: 340.11px 259.995px;" id="eltxoc56f4e3p" class="animable"></polyline><g id="eldtxs05o2jsl"><polyline points="334.36 264.12 340.63 260.5 345.86 255.87 339.6 259.48 334.36 264.12" style="opacity: 0.4; transform-origin: 340.11px 259.995px;" class="animable"></polyline></g><path d="M387.62,276.61a13.29,13.29,0,0,1,2.59,6.82A13.43,13.43,0,0,1,387.62,276.61Zm14.57.19c-2.11-14.35-9.82-28.54-19-33.85-4.41-2.55-8.49-2.64-11.76-.73l-5.9,3.4-.33.2a7.48,7.48,0,0,0-.76.48,10.24,10.24,0,0,0-1.36,1.12l-.2.19c-.18.18-.37.39-.54.59s-.43.51-.63.78a14.83,14.83,0,0,0-1.15,1.76c-.18.31-.35.64-.51,1L308.52,222l-6.26,3.61v4l.53.3.5.29V231l-1,.59v2.32l7.57,16,7.48,4.33,2.49-3,6.6,3.95,3.79,6.49,4.18,2.41,5.23-4.64,6.42,3.71,2.16,8.91L359,278.31a58.69,58.69,0,0,0,2,6.69c.07.22.16.45.25.7,3.58,9.4,9.27,17.45,15.69,21.16a16.09,16.09,0,0,0,2.41,1.17,12.56,12.56,0,0,0,1.35.45q.6.16,1.2.27a10.65,10.65,0,0,0,3.82,0l.52-.13a4.68,4.68,0,0,0,.73-.21l.56-.22a3.29,3.29,0,0,0,.57-.27,5.44,5.44,0,0,0,.54-.27l.26-.16a.42.42,0,0,0,.13-.07c1.43-.82,4.95-2.86,5.91-3.4,4.76-2.76,7.84-9.74,7.84-19.61A51.47,51.47,0,0,0,402.19,276.8Z" style="fill: rgb(186, 104, 200); transform-origin: 352.52px 265.461px;" id="elukerdysidj" class="animable"></path><path d="M385.79,288.72c-2.48-1.43-4.48-5.67-4.48-9.47s2-5.73,4.48-4.31,4.47,5.67,4.47,9.48S388.26,290.15,385.79,288.72Zm10.13-8.31c-2.1-14.34-9.81-28.54-19-33.84-4.26-2.46-8.2-2.64-11.4-.95l-.33.2a7.48,7.48,0,0,0-.76.48,10.24,10.24,0,0,0-1.36,1.12l-.2.19c-.18.18-.37.39-.54.59s-.43.51-.63.78a14.83,14.83,0,0,0-1.15,1.76c-.18.31-.35.64-.51,1a24.33,24.33,0,0,0-2,6.09l-55.79-32.22v4l.53.3.5.29V231l-1,.59v2.32l7.57,16,7.48,4.33,2.49-3,6.6,3.95,3.79,6.49,4.18,2.41,5.23-4.64,6.42,3.71,2.16,8.91L359,278.31a58.69,58.69,0,0,0,2,6.69c.07.22.16.45.25.7,3.58,9.4,9.27,17.45,15.69,21.16a16.09,16.09,0,0,0,2.41,1.17,12.56,12.56,0,0,0,1.35.45q.6.16,1.2.27a10.65,10.65,0,0,0,3.82,0l.52-.13a4.68,4.68,0,0,0,.73-.21l.56-.22a3.29,3.29,0,0,0,.57-.27,5.44,5.44,0,0,0,.54-.27l.26-.16a.42.42,0,0,0,.13-.07c4.56-2.88,7.49-9.76,7.49-19.39A53.13,53.13,0,0,0,395.92,280.41Z" style="fill: rgb(186, 104, 200); transform-origin: 349.385px 267.266px;" id="elx60669apyro" class="animable"></path><g id="el6mqc6mfx7pp"><path d="M390.26,284.41c0,3.81-2,5.74-4.47,4.31s-4.48-5.66-4.48-9.47,2-5.74,4.48-4.31a6.38,6.38,0,0,1,1.83,1.68,13.38,13.38,0,0,0,2.59,6.82A7.88,7.88,0,0,1,390.26,284.41Z" style="opacity: 0.4; transform-origin: 385.785px 281.83px;" class="animable"></path></g><g id="elj5bvo8k84mj"><path d="M402.76,284.4c0,9.87-3.08,16.85-7.84,19.61-1,.54-4.48,2.58-5.91,3.4,4.56-2.88,7.49-9.76,7.49-19.39a53.13,53.13,0,0,0-.58-7.61c-2.1-14.34-9.81-28.54-19-33.84-4.26-2.46-8.2-2.64-11.4-.95l5.9-3.4c3.27-1.91,7.35-1.82,11.76.73,9.19,5.31,16.9,19.5,19,33.85A51.47,51.47,0,0,1,402.76,284.4Z" style="fill: rgb(255, 255, 255); opacity: 0.4; transform-origin: 384.14px 274.154px;" class="animable"></path></g><path d="M396.5,288c0,9.63-2.93,16.51-7.49,19.39,1.43-.82,4.95-2.86,5.91-3.4,4.76-2.76,7.84-9.74,7.84-19.61,0-.36,0-.73,0-1.1l-6.26,3.62C396.49,287.29,396.5,287.65,396.5,288Z" style="fill: rgb(186, 104, 200); transform-origin: 395.885px 295.335px;" id="el1pbirlxhb7n" class="animable"></path><g id="elk0n06pxr3wn"><path d="M396.5,288c0,9.63-2.93,16.51-7.49,19.39,1.43-.82,4.95-2.86,5.91-3.4,4.76-2.76,7.84-9.74,7.84-19.61,0-.36,0-.73,0-1.1l-6.26,3.62C396.49,287.29,396.5,287.65,396.5,288Z" style="opacity: 0.1; transform-origin: 395.885px 295.335px;" class="animable"></path></g><g id="elcz7rikm36jo"><polygon points="358.28 261.92 358.28 263.95 302.26 231.61 303.29 231.01 303.29 230.17 358.28 261.92" style="opacity: 0.15; transform-origin: 330.27px 247.06px;" class="animable"></polygon></g><g id="elienjvtcldie"><polygon points="358.28 262.76 358.28 263.95 302.26 231.61 303.29 231.01 303.29 231 358.28 262.76" style="opacity: 0.15; transform-origin: 330.27px 247.475px;" class="animable"></polygon></g><g id="elskhpzr67ab"><path d="M382.64,304a12,12,0,0,1-6-1.79c-9.13-5.27-16.56-20.95-16.56-34.95,0-8.17,2.47-14.27,6.78-16.76,3-1.74,6.55-1.52,10.28.63,9.12,5.27,16.55,21,16.55,35,0,8.16-2.47,14.27-6.78,16.75A8.51,8.51,0,0,1,382.64,304Zm-11.45-53.65a7.56,7.56,0,0,0-3.8,1c-3.93,2.27-6.28,8.22-6.28,15.9,0,13.68,7.2,29,16.06,34.08,3.39,2,6.6,2.18,9.27.64,3.93-2.27,6.28-8.21,6.28-15.89,0-13.69-7.2-29-16.05-34.09A11,11,0,0,0,371.19,250.39Z" style="opacity: 0.15; transform-origin: 376.885px 276.669px;" class="animable"></path></g><g id="elpb875v6bt7"><path d="M360,251.72a24.33,24.33,0,0,0-2,6.09l-55.79-32.22,6.26-3.61Z" style="fill: rgb(255, 255, 255); opacity: 0.4; transform-origin: 331.105px 239.895px;" class="animable"></path></g><path d="M432.51,254.85c2.92-5.53,6.26-17.95,7.92-24.22,2.36-8.9-1.46-14.5-5.8-14.73-2.71.42-11.64,32.89-11.64,32.89-1,.79-14.57,7.68-18.93,9.41a3.42,3.42,0,0,1-2.42,0c-2.09-.76-3.52-.62-5.57-.82-1.61-.16-2.42-.73-2.63-.39a1.84,1.84,0,0,0,.79,2.37,13.14,13.14,0,0,0,2.8,1.22,17.09,17.09,0,0,1-5.41.73c-4.2-.09-5.71,1.73-2.45,6,2,2.66,5.31,3.5,12.7.95,2.12-.74,5-2.17,7.69-3.14,5.54-2,7-2.24,11.22-3.67C426.93,259.37,431.21,257.31,432.51,254.85Z" style="fill: rgb(255, 168, 167); transform-origin: 414.278px 242.848px;" id="elnvbso0rtl8h" class="animable"></path><path d="M433,215.06c2.55.35,5,.92,6.51,3s2.72,5,1.24,12.95a124.3,124.3,0,0,1-4.54,16.48s-5.94,2.54-12.25-3.9l4.34-16.78S429,215.9,433,215.06Z" style="fill: rgb(69, 90, 100); transform-origin: 432.691px 231.522px;" id="elpldkjcij8zb" class="animable"></path></g></g><defs>     <filter id="active" height="200%">         <feMorphology in="SourceAlpha" result="DILATED" operator="dilate" radius="2"></feMorphology>                <feFlood flood-color="#32DFEC" flood-opacity="1" result="PINK"></feFlood>        <feComposite in="PINK" in2="DILATED" operator="in" result="OUTLINE"></feComposite>        <feMerge>            <feMergeNode in="OUTLINE"></feMergeNode>            <feMergeNode in="SourceGraphic"></feMergeNode>        </feMerge>    </filter>    <filter id="hover" height="200%">        <feMorphology in="SourceAlpha" result="DILATED" operator="dilate" radius="2"></feMorphology>                <feFlood flood-color="#ff0000" flood-opacity="0.5" result="PINK"></feFlood>        <feComposite in="PINK" in2="DILATED" operator="in" result="OUTLINE"></feComposite>        <feMerge>            <feMergeNode in="OUTLINE"></feMergeNode>            <feMergeNode in="SourceGraphic"></feMergeNode>        </feMerge>            <feColorMatrix type="matrix" values="0   0   0   0   0                0   1   0   0   0                0   0   0   0   0                0   0   0   1   0 "></feColorMatrix>    </filter></defs></svg>